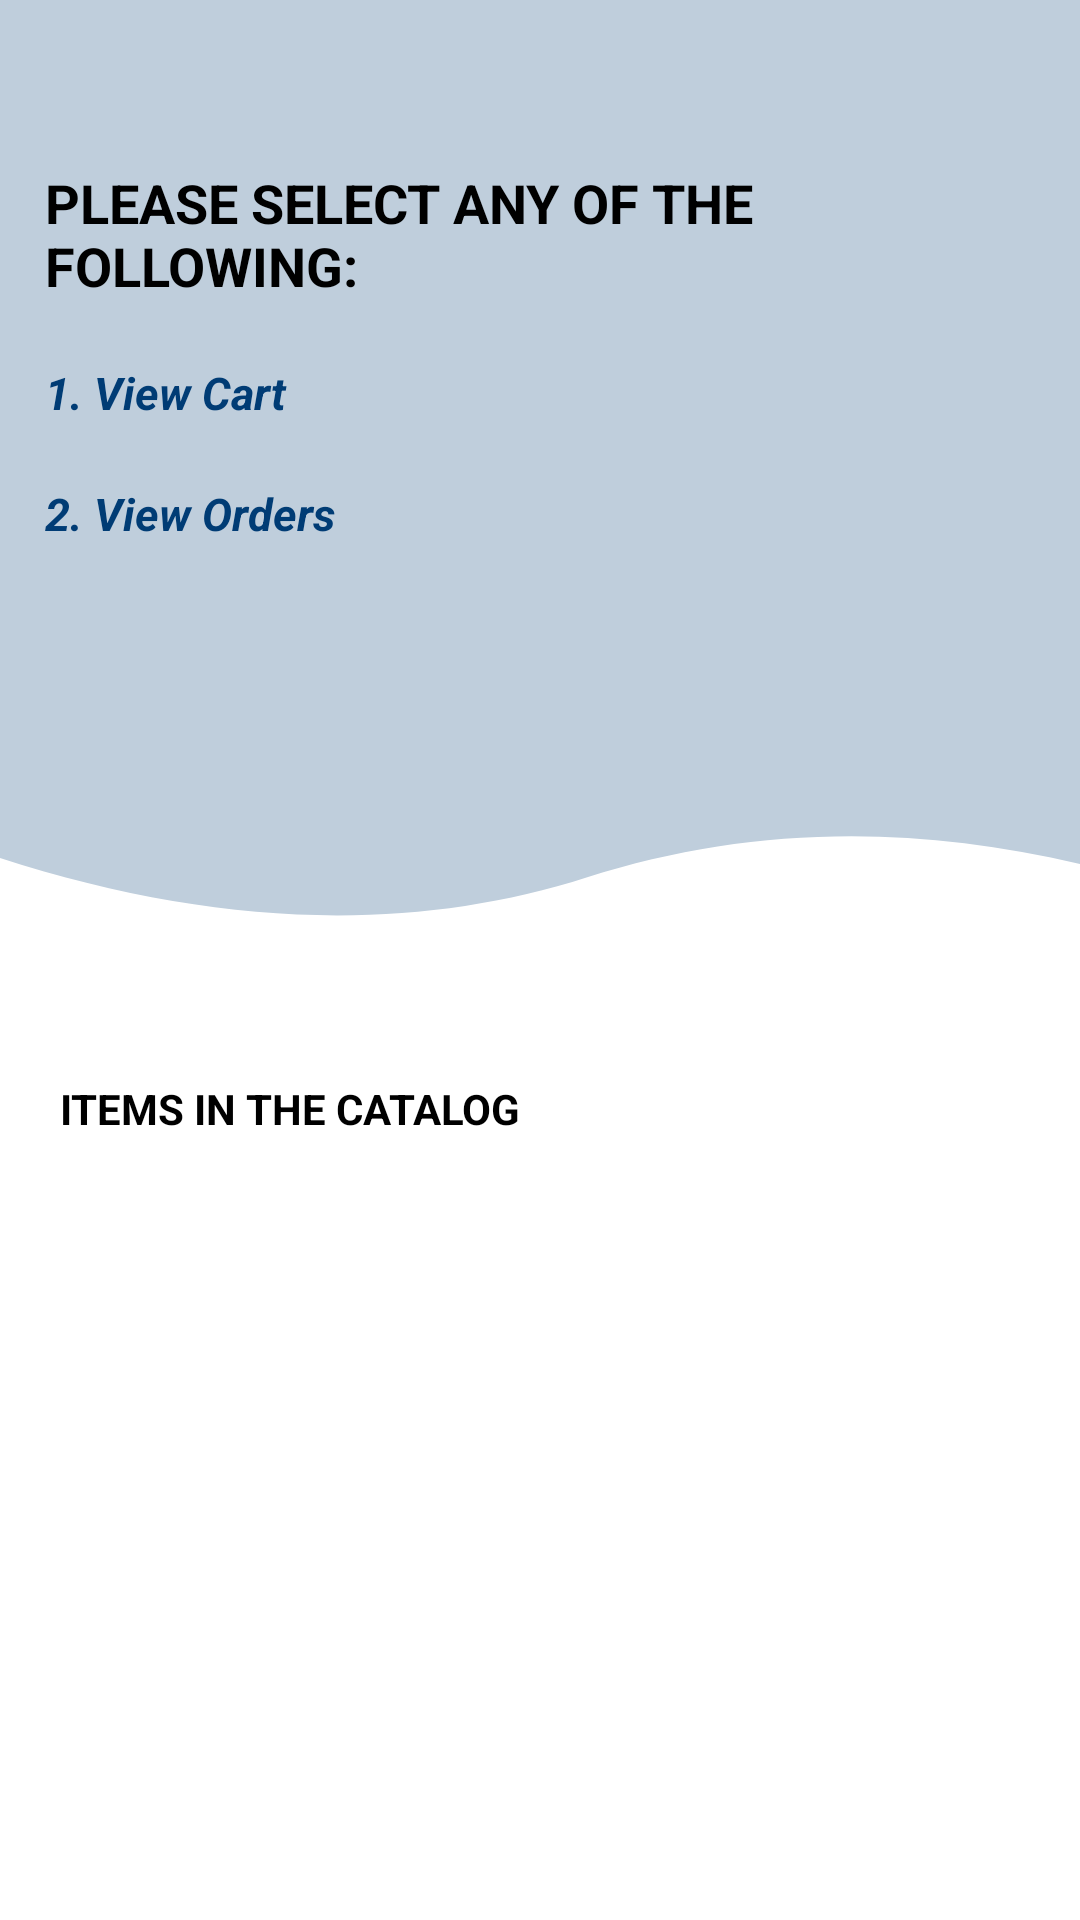

This screen was rendered from an Android layout file. Write that file and the resources it references.
<!-- AndroidManifest.xml: application theme Theme.KyoskSDET -->
<!-- res/layout/activity_home_screen.xml -->
<?xml version="1.0" encoding="utf-8"?>
<LinearLayout
    xmlns:android="http://schemas.android.com/apk/res/android"
    android:layout_width="match_parent"
    android:layout_height="match_parent"
    android:orientation="vertical">

    <LinearLayout
        android:layout_width="match_parent"
        android:layout_height="340dp"
        android:background="@drawable/wave_topbar"
        android:padding="@dimen/padding_small"
        android:orientation="vertical"
        >

        <TextView
            android:id="@+id/welcome"
            android:layout_width="match_parent"
            android:layout_height="wrap_content"
            android:layout_margin="@dimen/padding_small"
            android:fontFamily="sans-serif"
            android:gravity="center"
            android:layout_gravity="center"
            android:padding="@dimen/padding_small"
            android:textAppearance="@style/TextAppearance.AppCompat.Large"
            android:textColor="@color/colorPrimary"
            android:textStyle="bold"
            android:textSize="@dimen/text_large"
            />


        <TextView
            android:layout_width="match_parent"
            android:layout_height="wrap_content"
            android:layout_margin="@dimen/padding_small"
            android:fontFamily="sans-serif"
            android:gravity="start"
            android:padding="@dimen/padding_small"
            android:text="@string/Instructions"
            android:textAppearance="@style/TextAppearance.AppCompat.Medium"
            android:textColor="@color/black"
            android:textStyle="bold"
            />



        <TextView
            android:id="@+id/viewcart"
            android:layout_width="match_parent"
            android:layout_height="wrap_content"
            android:layout_margin="@dimen/padding_small"
            android:fontFamily="sans-serif"
            android:gravity="start"
            android:padding="@dimen/padding_small"
            android:textAppearance="@style/TextAppearance.AppCompat.Large"
            android:textColor="@color/colorPrimary"
            android:textStyle="italic|bold"
            android:text="@string/viewcart"
            android:textSize="@dimen/text_large"
            />
        <TextView
            android:id="@+id/vieworders"
            android:layout_width="match_parent"
            android:layout_height="wrap_content"
            android:layout_margin="@dimen/padding_small"
            android:fontFamily="sans-serif"
            android:gravity="start"
            android:padding="@dimen/padding_small"
            android:textAppearance="@style/TextAppearance.AppCompat.Large"
            android:textColor="@color/colorPrimary"
            android:textStyle="italic|bold"
            android:text="@string/vieworders"
            android:textSize="@dimen/text_large"
            />



    </LinearLayout>

    <LinearLayout
        android:layout_width="match_parent"
        android:id="@+id/search"
        android:layout_height="300dp"
        android:orientation="vertical"
        android:layout_margin="@dimen/padding_medium"
        android:layout_marginTop="@dimen/padding_small">
        <TextView
            android:layout_width="wrap_content"
            android:layout_height="wrap_content"
            android:padding="@dimen/padding_medium"
            android:gravity="center_horizontal"
            android:text="@string/catalog"
            android:textStyle="bold"
            android:textColor="@color/black"/>
        <androidx.recyclerview.widget.RecyclerView
            android:id="@+id/recycler_items"
            android:layout_width="wrap_content"
            android:layout_height="wrap_content"
            android:scrollbars="none">

        </androidx.recyclerview.widget.RecyclerView>

    </LinearLayout>


</LinearLayout>
<!-- resources referenced by this layout -->
<resources>
  <color name="black">#FF000000</color>
  <color name="colorPrimary">#003c75</color>
  <dimen name="padding_medium">10dp</dimen>
  <dimen name="padding_small">5dp</dimen>
  <dimen name="text_large">15sp</dimen>
  <!-- drawable wave_topbar (drawable) -->
  <?xml version="1.0" encoding="utf-8"?>
  <vector xmlns:android="http://schemas.android.com/apk/res/android"
      android:width="200dp"
      android:height="200dp"
      android:viewportWidth="600"
      android:viewportHeight="600">
      <path
          android:fillColor="@color/primaryLight"
          android:strokeWidth="1"
          android:pathData="M0 00L637.5 00L637.5 519.0C528.33 483.94 424.58 482.69 326.25 516.02C227.91 549.35 119.17 545.6 0 504.77L0 00Z" />
  
  </vector>
  <string name="Instructions">PLEASE SELECT ANY OF THE FOLLOWING:</string>
  <string name="catalog">ITEMS IN THE CATALOG</string>
  <string name="viewcart">1. View Cart</string>
  <string name="vieworders">2. View Orders </string>
  <style name="Theme.KyoskSDET" parent="Theme.MaterialComponents.DayNight.DarkActionBar">
          
          <item name="colorPrimary">@color/colorPrimary</item>
          <item name="colorPrimaryVariant">@color/colorPrimary</item>
          <item name="colorOnPrimary">@color/colorPrimary</item>
          
          <item name="colorSecondary">@color/primaryLight</item>
          <item name="colorSecondaryVariant">@color/primaryLight</item>
          <item name="colorOnSecondary">@color/primaryLight</item>
          
          <item name="android:statusBarColor" tools:targetApi="l">?attr/colorPrimaryVariant</item>
          
      </style>
  <color name="primaryLight">#bfcedc</color>
</resources>
